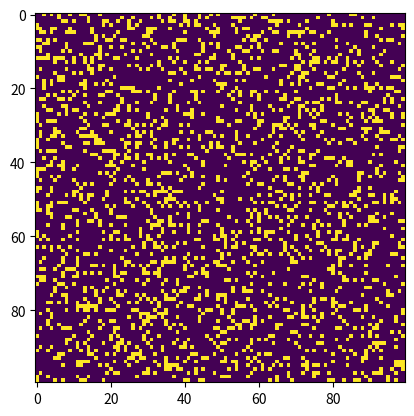

Write Python code to recreate this figure.
import numpy as np
import matplotlib.pyplot as plt
from matplotlib.animation import FuncAnimation

N = 100
ON  = 1
OFF = 0
vals = [ON, OFF]

def randomGrid(N):
    return np.random.choice(vals, N*N, p = [0.2, 0.8]).reshape(N, N)

def addGlider(i, j, grid):
    glider = np.array([[0, 0, 1],
                       [1, 0, 1],
                       [0, 1, 1]])
    grid[i:i + 3, j:j + 3] = glider

def update(frameNum, img, grid, N):
    newGrid = grid.copy()
    for i in range(N):
        for j in range(N):
            total = (grid[i, (j - 1)%N] + grid[i, (j + 1)%N] +
                     grid[(i - 1)%N, j] + grid[(i + 1)%N, j] +
                     grid[(i - 1)%N, (j - 1)%N] + grid[(i - 1)%N, (j + 1)%N] +
                     grid[(i + 1)%N, (j - 1)%N] + grid[(i + 1)%N, (j + 1)%N])
            if grid[i, j] == ON:
                if (total < 2) or (total > 3):
                    newGrid[i, j] = OFF
            else:
                if total == 3:
                    newGrid[i, j] = ON
    img.set_data(newGrid)
    grid[:] = newGrid[:]
    return img, 

glider = False
updateInterval = 50
colormap = "viridis"

grid = np.array([])
if glider:
    grid = np.zeros(N*N).reshape(N, N)
    addGlider(1, 1, grid)
else:
    grid = randomGrid(N)

fig, ax = plt.subplots()
img = ax.imshow(grid, interpolation = "nearest", cmap = colormap)
ani = FuncAnimation(fig, update, fargs = (img, grid, N, ),
                    frames = 10, interval = updateInterval,
                    save_count = 50)

plt.show()
